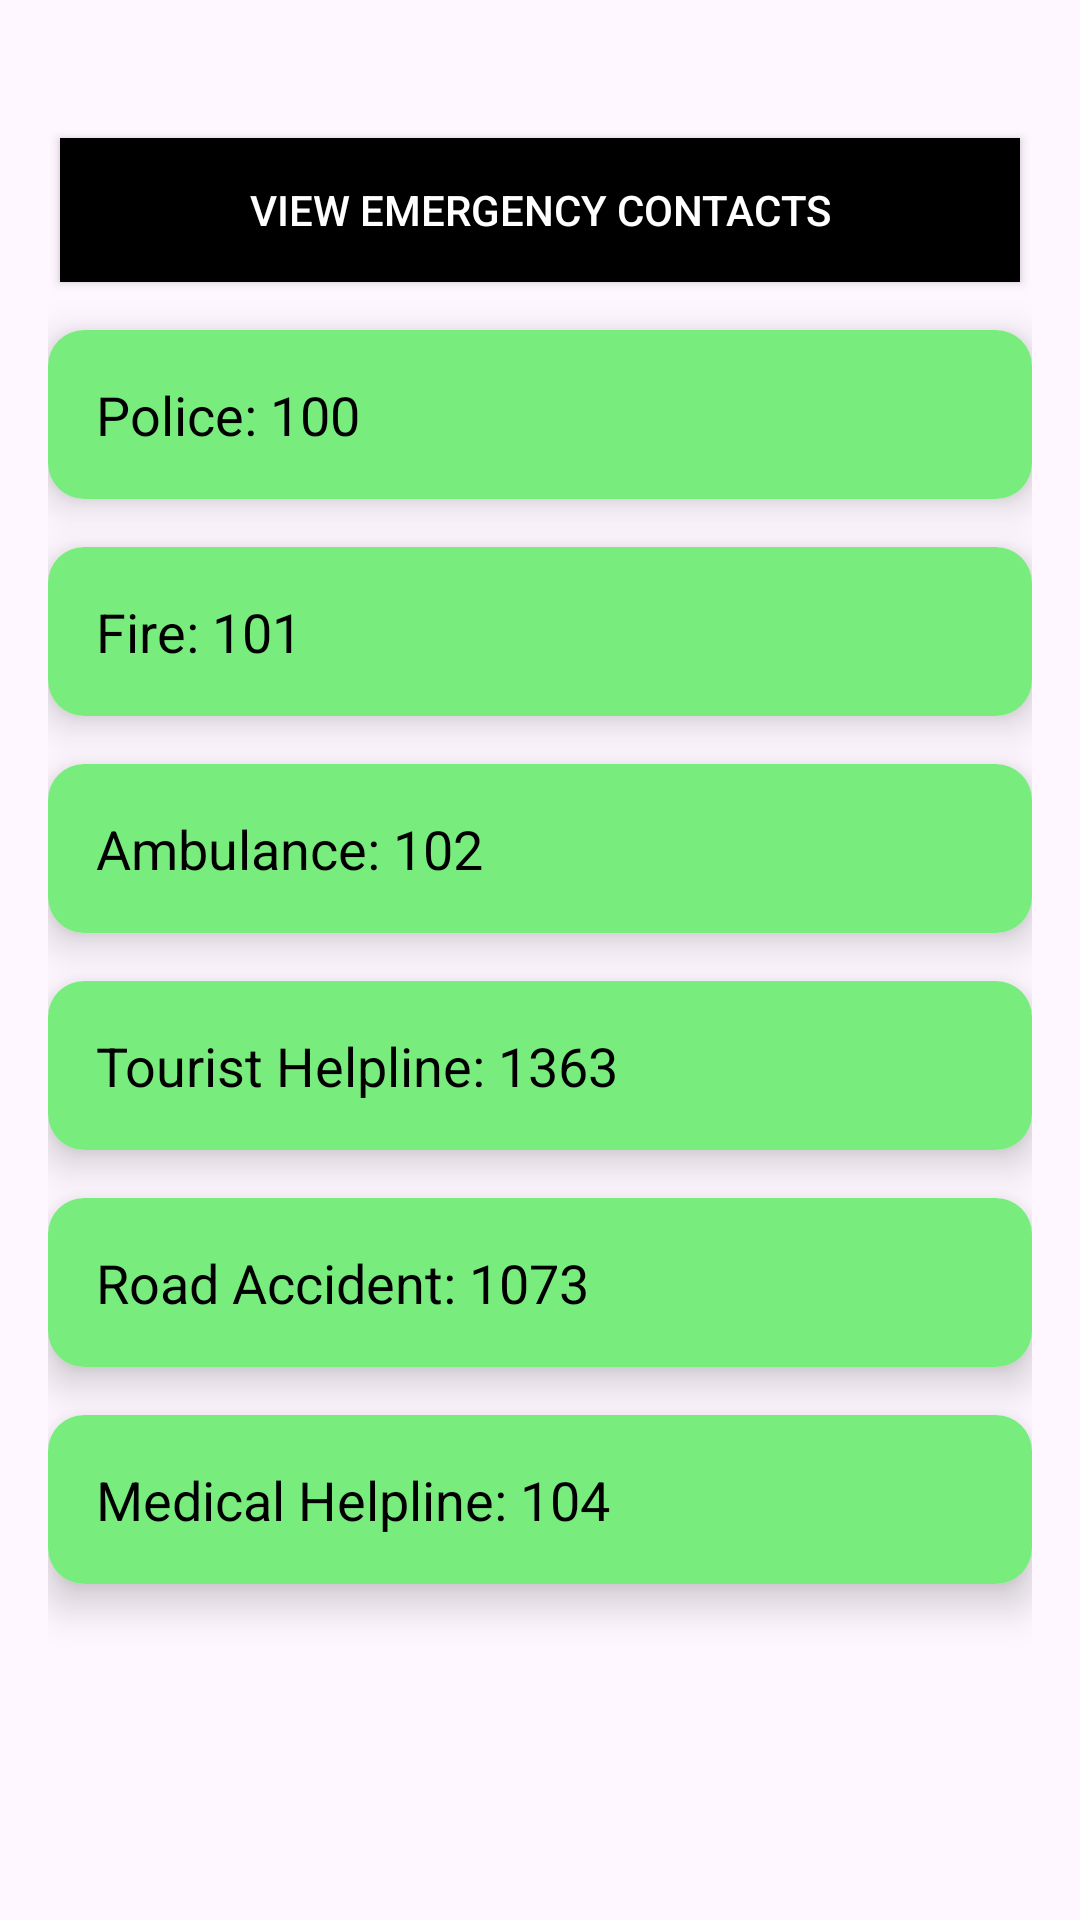

Write the Android layout XML for this screen, with the resource values it uses.
<!-- AndroidManifest.xml: application theme Theme.SafeRoads -->
<!-- res/layout/activity_emergency_contacts.xml -->
<?xml version="1.0" encoding="utf-8"?>
<LinearLayout xmlns:android="http://schemas.android.com/apk/res/android"
    xmlns:app="http://schemas.android.com/apk/res-auto"
    android:layout_width="match_parent"
    android:layout_height="match_parent"
    android:orientation="vertical"
    android:padding="16dp"
    android:scrollbars="vertical">

    
    <Button
        android:layout_marginTop="30dp"
        android:id="@+id/emergencyContactsButton"
        android:layout_width="320dp"
        android:layout_height="wrap_content"
        android:layout_gravity="center"
        android:layout_marginBottom="16dp"
        android:background="@color/material_dynamic_primary0"
        android:text="View Emergency Contacts"
        android:textColor="@android:color/white" />

    
    <androidx.cardview.widget.CardView
        android:layout_width="match_parent"
        android:layout_height="wrap_content"
        android:layout_marginBottom="16dp"
        app:cardCornerRadius="12dp"
        app:cardElevation="8dp"
        app:drawableTint="@android:color/white">

        <TextView
            android:id="@+id/policeContact"
            android:layout_width="match_parent"
            android:layout_height="match_parent"
            android:background="@color/green"
            android:contentDescription="Dial Police"
            android:gravity="center_vertical"
            android:padding="16dp"
            android:text="Police: 100"
            android:textColor="@android:color/black"
            android:textSize="18sp" />
    </androidx.cardview.widget.CardView>

    
    <androidx.cardview.widget.CardView
        android:layout_width="match_parent"
        android:layout_height="wrap_content"
        android:layout_marginBottom="16dp"
        app:cardCornerRadius="12dp"
        app:cardElevation="8dp"
        app:drawableTint="@android:color/white">

        <TextView
            android:id="@+id/fireContact"
            android:layout_width="match_parent"
            android:layout_height="wrap_content"
            android:background="@color/green"
            android:contentDescription="Dial Fire"
            android:padding="16dp"
            android:text="Fire: 101"
            android:textColor="@android:color/black"
            android:textSize="18sp"
            android:gravity="center_vertical"
            app:drawableTint="@android:color/white" />
    </androidx.cardview.widget.CardView>

    
    <androidx.cardview.widget.CardView
        android:layout_width="match_parent"
        android:layout_height="wrap_content"
        android:layout_marginBottom="16dp"
        app:cardCornerRadius="12dp"
        app:cardElevation="8dp"
        app:drawableTint="@android:color/white">

        <TextView
            android:id="@+id/ambulanceContact"
            android:layout_width="match_parent"
            android:layout_height="wrap_content"
            android:background="@color/green"
            android:contentDescription="Dial Ambulance"
            android:padding="16dp"
            android:text="Ambulance: 102"
            android:textColor="@android:color/black"
            android:textSize="18sp"
            android:gravity="center_vertical"
            app:drawableTint="@android:color/white" />
    </androidx.cardview.widget.CardView>

    
    <androidx.cardview.widget.CardView
        android:layout_width="match_parent"
        android:layout_height="wrap_content"
        android:layout_marginBottom="16dp"
        app:cardCornerRadius="12dp"
        app:cardElevation="8dp">

        <TextView
            android:id="@+id/touristHelplineContact"
            android:layout_width="match_parent"
            android:layout_height="wrap_content"
            android:background="@color/green"
            android:contentDescription="Dial Tourist Helpline"
            android:padding="16dp"
            android:text="Tourist Helpline: 1363"
            android:textColor="@android:color/black"
            android:textSize="18sp"
            android:gravity="center_vertical"
            app:drawableTint="@android:color/white" />
    </androidx.cardview.widget.CardView>

    
    <androidx.cardview.widget.CardView
        android:layout_width="match_parent"
        android:layout_height="wrap_content"
        android:layout_marginBottom="16dp"
        app:cardCornerRadius="12dp"
        app:cardElevation="8dp"
        app:drawableTint="@android:color/white">

        <TextView
            android:id="@+id/roadAccidentContact"
            android:layout_width="match_parent"
            android:layout_height="wrap_content"
            android:background="@color/green"
            android:contentDescription="Dial Road Accident"
            android:padding="16dp"
            android:text="Road Accident: 1073"
            android:textColor="@android:color/black"
            android:textSize="18sp"
            android:gravity="center_vertical"
            app:drawableTint="@android:color/white" />
    </androidx.cardview.widget.CardView>

    
    <androidx.cardview.widget.CardView
        android:layout_width="match_parent"
        android:layout_height="wrap_content"
        android:layout_marginBottom="16dp"
        app:cardCornerRadius="12dp"
        app:cardElevation="8dp"
        app:drawableTint="@android:color/white">

        <TextView
            android:id="@+id/medicalHelplineContact"
            android:layout_width="match_parent"
            android:layout_height="wrap_content"
            android:background="@color/green"
            android:contentDescription="Dial Medical Helpline"
            android:padding="16dp"
            android:text="Medical Helpline: 104"
            android:textColor="@android:color/black"
            android:textSize="18sp"
            android:gravity="center_vertical"
            app:drawableTint="@android:color/white" />
    </androidx.cardview.widget.CardView>

</LinearLayout>
<!-- resources referenced by this layout -->
<resources>
  <color name="green">#78ED7D</color>
  <style name="Theme.SafeRoads" parent="Base.Theme.SafeRoads" />
  <style name="Base.Theme.SafeRoads" parent="Theme.Material3.DayNight.NoActionBar">
          
          
      </style>
</resources>
